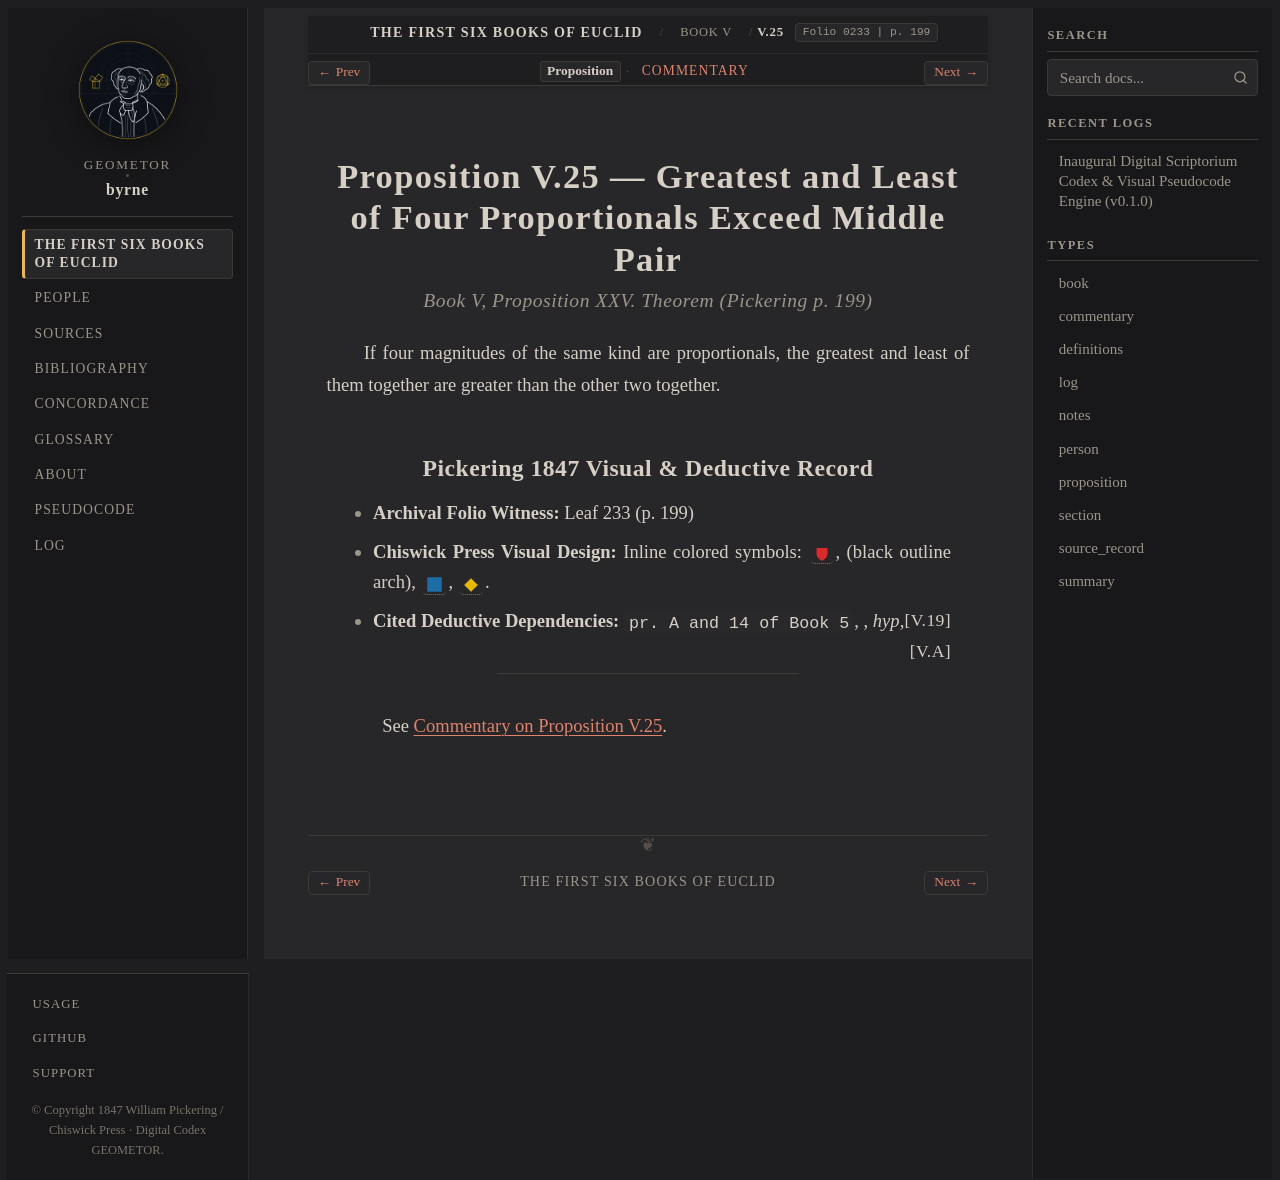

repository: geometor/byrne · page: coloured_euclid/book-v/25/index.html · generator: sphinx

:canonical_id: V.25
:book: V
:proposition: 25
:order: 30
:type: proposition
:title: Proposition V.25 — Greatest and Least of Four Proportionals Exceed Middle Pair
:folio: 0233
:page: 199

.. _byrne-v-25:

.. folio:: 0233
   :page: 199

Proposition V.25 — Greatest and Least of Four Proportionals Exceed Middle Pair
==============================================================================

.. rubric:: Book V, Proposition XXV. Theorem (*Pickering p. 199*)

If four magnitudes of the same kind are proportionals, the greatest and least of them together are greater than the other two together.

Pickering 1847 Visual & Deductive Record
----------------------------------------

* **Archival Folio Witness:** Leaf 233 (p. 199)
* **Chiswick Press Visual Design:** Inline colored symbols: :byrne-mag:`red shield`, (black outline arch), :byrne-sq:`blue filled`, :byrne-mag:`yellow diamond`.
* **Cited Deductive Dependencies:** ``pr. A and 14 of Book 5``, :just:`V.19`, *hyp*, :just:`V.A`

----

See :ref:`Commentary on Proposition V.25 <byrne-v-25-commentary>`.

.. toctree::
   :hidden:

   commentary
